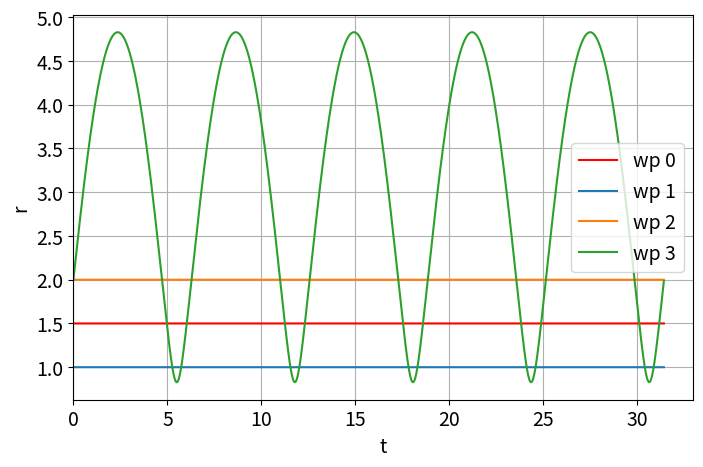
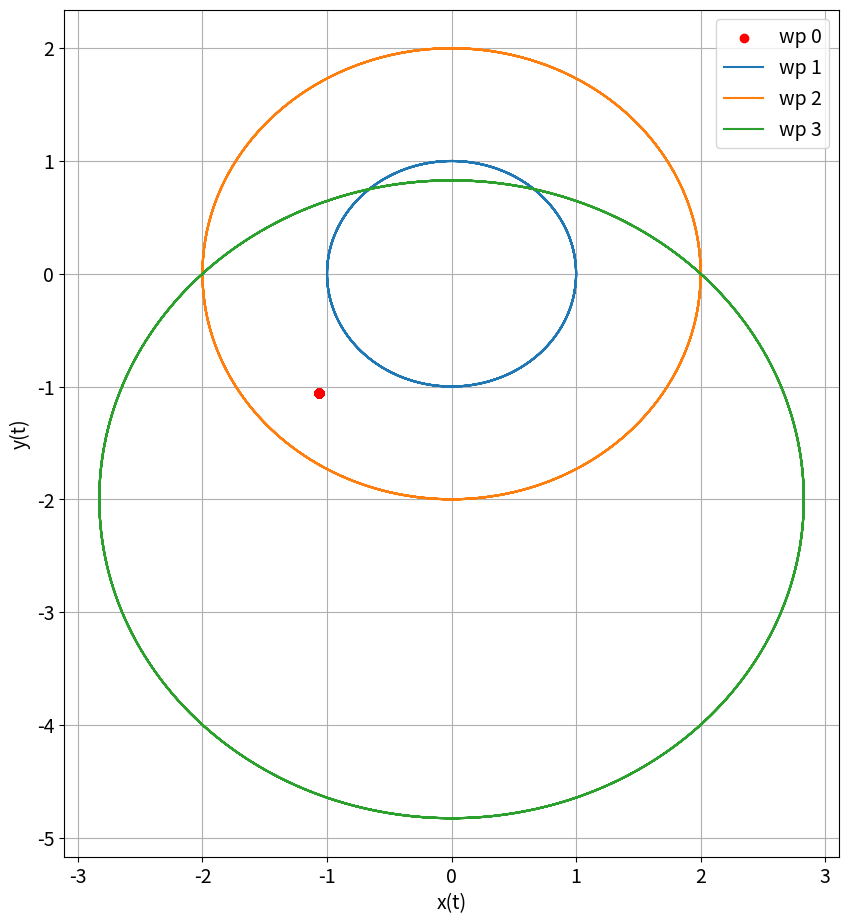
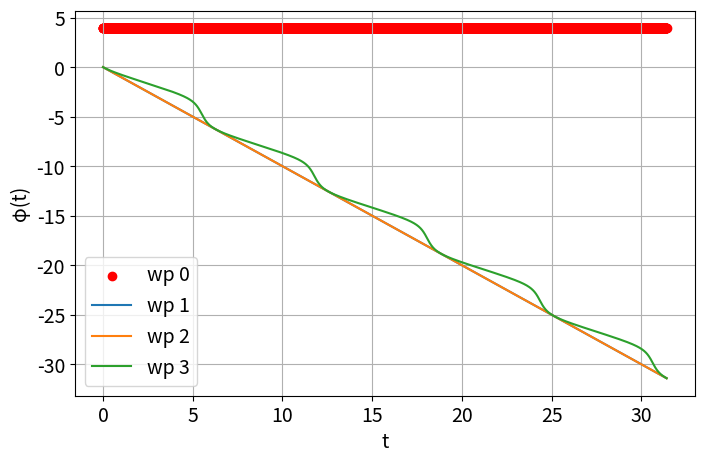
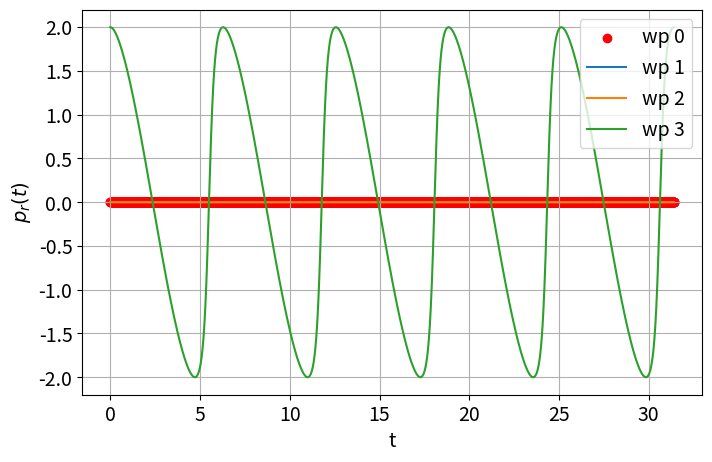
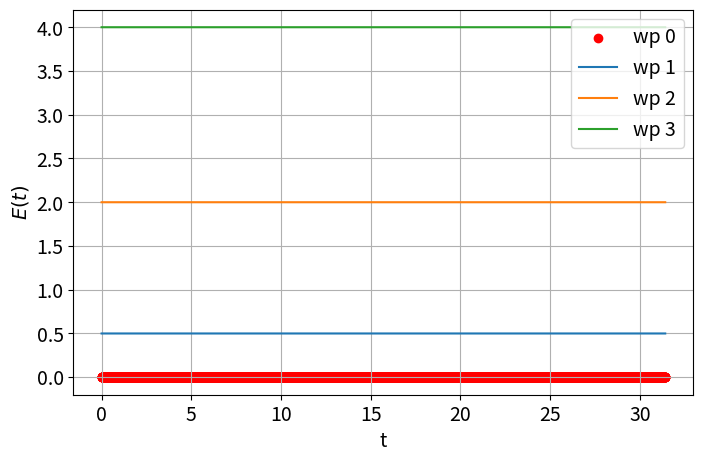

Write the Python code that produced these figures, in order.
# -*- coding: utf-8 -*-
"""
Created on Sat Apr 20 01:17:00 2024

[redacted]
"""

import numpy as np
import matplotlib.pyplot as plt
from mpl_toolkits.mplot3d import Axes3D
plt.rcParams.update({'font.size': 14})

# Symulacja parametrów
n = 6
nt = 5000
q = 1.0
B = 1.0
m = 1.0
wc = q * B / m  # okres obiegu
T = 2 * np.pi / wc
dt = 5 * T / nt  # krok czasowy


def f0(t, s):
    return s[3]/m


def f1(t, s):
    return s[4] / (s[0] ** 2) - 0.5*q*B/m


def f2(t, s):
    return s[5]/m


def f3(t, s):
    return s[4] ** 2 / ( m* s[0] ** 3) - s[0] / 4

def f4(t, s):
    return 0


def f5(t, s):
    return 0


def pochodne(t, s):
    k = np.zeros(6)
    k[0] = f0(t, s)
    k[1] = f1(t, s)
    k[2] = f2(t, s)
    k[3] = f3(t, s)
    k[4] = f4(t, s)
    k[5] = f5(t, s)
    return k


def rk4_vec(t, s, dt):
    k1 = dt * pochodne(t, s)
    k2 = dt * pochodne(t + dt / 2, s + 0.5 * k1)
    k3 = dt * pochodne(t + dt / 2, s + 0.5 * k2)
    k4 = dt * pochodne(t + dt, s + k3)
    return s + (k1 + 2 * k2 + 2 * k3 + k4) / 6.0




# Warunki początkowe r0, phi0, z0, pr0, pphi0, pz0
conditions = np.array([
    [1.5, 1.25 * np.pi, 0, 0, q * B * (1.5 ** 2) / 2, 0],
    [1, 0, 0, 0, -q * B * (1 ** 2) / 2, 0],
    [2, 0, 0, 0, -q * B * (2 ** 2) / 2, 0],
    [2, 0, 0, 2, -q * B * (2 ** 2) / 2, 0]
])

plt.figure(figsize=(8, 5))
# Symulacja trajektorii
for i, cond in enumerate(conditions):
    time = []
    r = np.zeros(nt)
    phi = np.zeros(nt)
    z = np.zeros(nt)
    pr = np.zeros(nt)
    pphi = np.zeros(nt)
    pz = np.zeros(nt)
    s = cond
    
    # wsp kartezjanskie
    x = np.zeros(nt)
    y = np.zeros(nt)
    for j in range(nt):
        t = j * dt
        time.append(t)
        r[j], phi[j], z[j], pr[j], pphi[j], pz[j] = s[0], s[1], s[2], s[3], s[4], s[5]
        x[j] = r[j] * np.cos(phi[j])
        y[j] = r[j] * np.sin(phi[j])
        s = rk4_vec(t, s, dt)
    if(i==0):
        plt.plot(time, r, label=f'wp {i}', color ='red')
    else:
        plt.plot(time, r, label=f'wp {i}')

# Ustawienia wykresu
plt.ylabel('r')
plt.xlabel('t')
plt.legend()
plt.grid()
plt.xlim(0)
plt.savefig('r_t')
#plt.show()


plt.figure(figsize=(10, 11))


# Symulacja trajektorii
for i, cond in enumerate(conditions):
    time = []
    r = np.zeros(nt)
    phi = np.zeros(nt)
    z = np.zeros(nt)
    pr = np.zeros(nt)
    pphi = np.zeros(nt)
    pz = np.zeros(nt)
    s = cond
    # wsp kartezjanskie
    x = np.zeros(nt)
    y = np.zeros(nt)
    for j in range(nt):
        t = j * dt
        time.append(t)
        r[j], phi[j], z[j], pr[j], pphi[j], pz[j] = s[0], s[1], s[2], s[3], s[4], s[5]
        x[j] = r[j] * np.cos(phi[j])
        y[j] = r[j] * np.sin(phi[j])
        s = rk4_vec(t, s, dt)
    if(i==0):
        plt.scatter(x, y, label=f'wp {i}', color ='red')
    else:
        plt.plot(x, y, label=f'wp {i}')

# Ustawienia wykresu

plt.ylabel('y(t)')
plt.xlabel('x(t)')
plt.legend()
plt.grid()
plt.savefig('y_x')
#plt.show()

plt.figure(figsize=(8, 5))
# Symulacja trajektorii
for i, cond in enumerate(conditions):
    time = []
    r = np.zeros(nt)
    phi = np.zeros(nt)
    z = np.zeros(nt)
    pr = np.zeros(nt)
    pphi = np.zeros(nt)
    pz = np.zeros(nt)
    s = cond
    # wsp kartezjanskie
    x = np.zeros(nt)
    y = np.zeros(nt)
    for j in range(nt):
        t = j * dt
        time.append(t)
        r[j], phi[j], z[j], pr[j], pphi[j], pz[j] = s[0], s[1], s[2], s[3], s[4], s[5]
        x[j] = r[j] * np.cos(phi[j])
        y[j] = r[j] * np.sin(phi[j])
        s = rk4_vec(t, s, dt)
    if(i==0):
        plt.scatter(time, phi, label=f'wp {i}', color ='red')
    else:
        plt.plot(time, phi, label=f'wp {i}')

# Ustawienia wykresu
plt.ylabel('φ(t)')
plt.xlabel('t')
plt.legend()
plt.grid()
plt.savefig('phi_t')
#plt.show()

plt.figure(figsize=(8, 5))
# Symulacja trajektorii
for i, cond in enumerate(conditions):
    time = []
    r = np.zeros(nt)
    phi = np.zeros(nt)
    z = np.zeros(nt)
    pr = np.zeros(nt)
    pphi = np.zeros(nt)
    pz = np.zeros(nt)
    s = cond
    # wsp kartezjanskie
    x = np.zeros(nt)
    y = np.zeros(nt)
    for j in range(nt):
        t = j * dt
        time.append(t)
        r[j], phi[j], z[j], pr[j], pphi[j], pz[j] = s[0], s[1], s[2], s[3], s[4], s[5]
        x[j] = r[j] * np.cos(phi[j])
        y[j] = r[j] * np.sin(phi[j])
        s = rk4_vec(t, s, dt)
    if(i==0):
        plt.scatter(time, pr, label=f'wp {i}', color ='red')
    else:
        plt.plot(time, pr, label=f'wp {i}')

# Ustawienia wykresu
plt.ylabel('$p_{r}(t)$')
plt.xlabel('t')
plt.legend()
plt.grid()
plt.savefig('pr_t')
#plt.show()



#  ==================== energia ===================

plt.figure(figsize=(8, 5))
# Symulacja trajektorii
for i, cond in enumerate(conditions):
    time = []
    r = np.zeros(nt)
    phi = np.zeros(nt)
    z = np.zeros(nt)
    pr = np.zeros(nt)
    pphi = np.zeros(nt)
    pz = np.zeros(nt)
    s = cond
    # wsp kartezjanskie
    x = np.zeros(nt)
    y = np.zeros(nt)
    E = np.zeros(nt)

    for j in range(nt):
        t = j * dt
        time.append(t)
        r[j], phi[j], z[j], pr[j], pphi[j], pz[j] = s[0], s[1], s[2], s[3], s[4], s[5]
        x[j] = r[j] * np.cos(phi[j])
        y[j] = r[j] * np.sin(phi[j])
        E[j] = 1/(2*m)*(pr[j]**2+ pphi[j]**2/r[j]**2+pz[j]**2) - q*B/(2*m) * pphi[j] + (q*B*r[j])**2/(8*m)
        s = rk4_vec(t, s, dt)
    if(i==0):
        plt.scatter(time, E, label=f'wp {i}', color ='red')
    else:
        plt.plot(time, E, label=f'wp {i}')

# Ustawienia wykresu
plt.ylabel('$E(t)$')
plt.xlabel('t')
plt.legend()
plt.grid()
plt.savefig('E_t')
plt.show()


